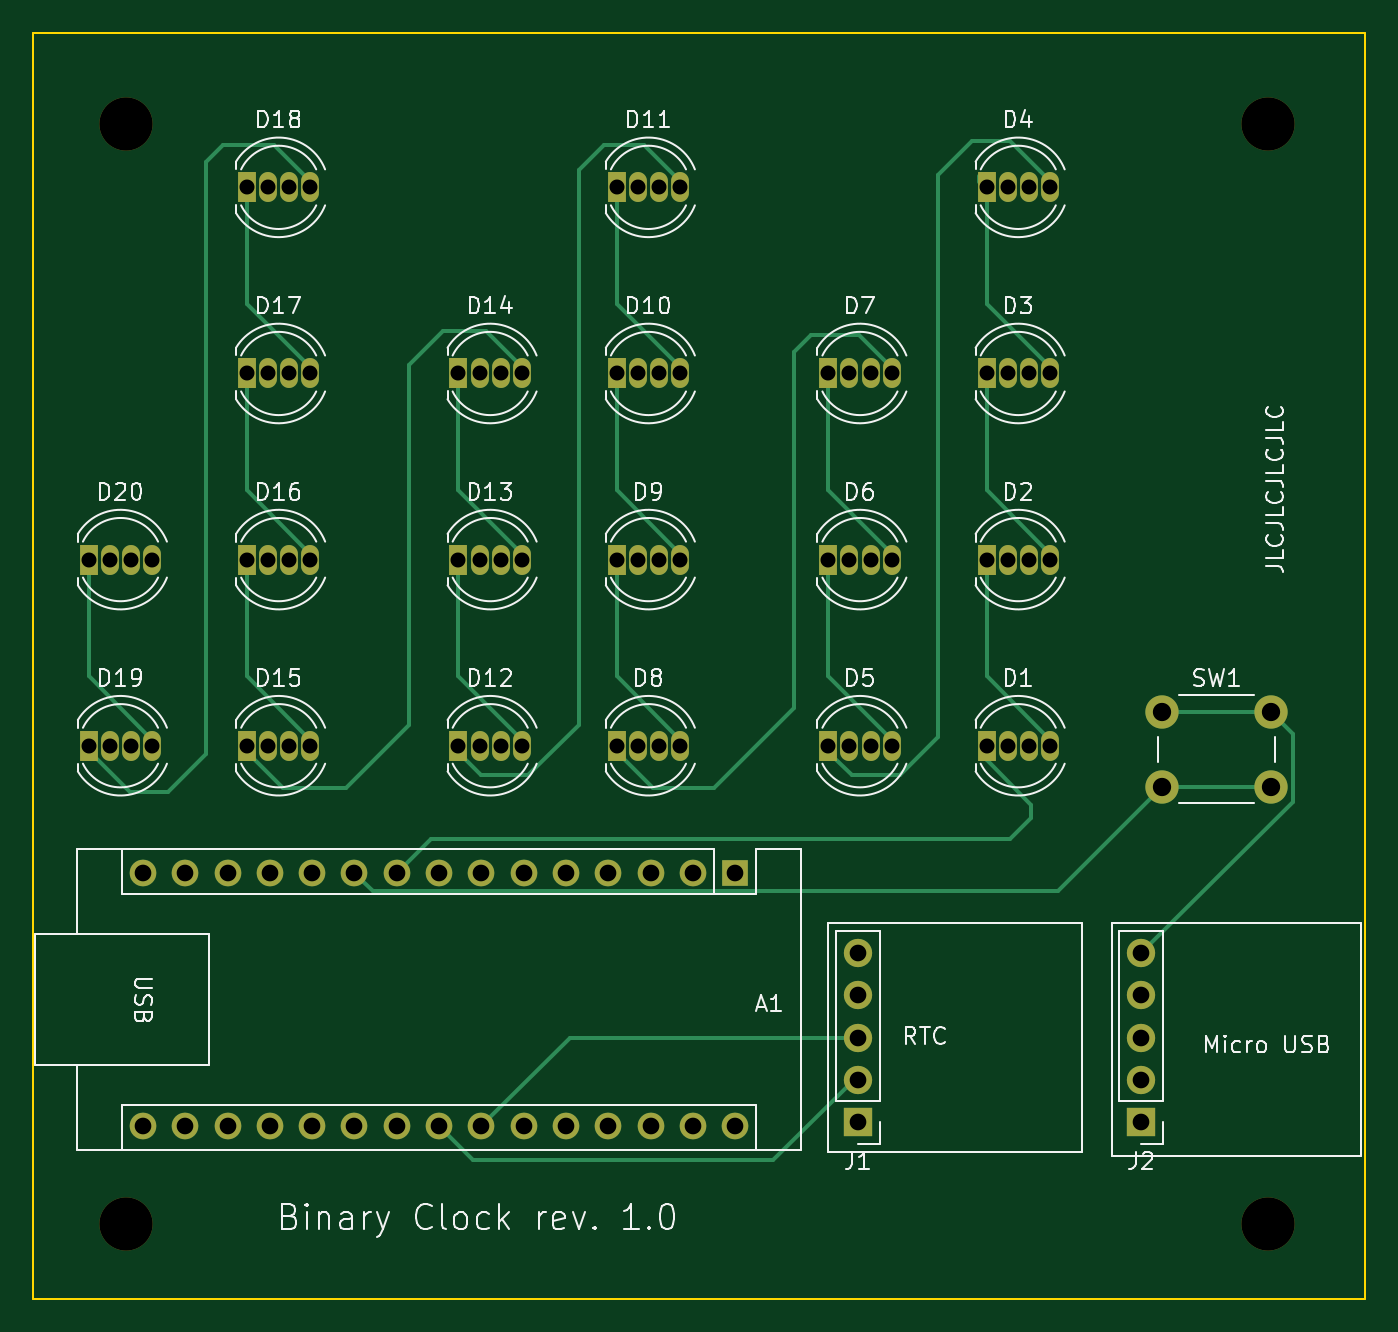
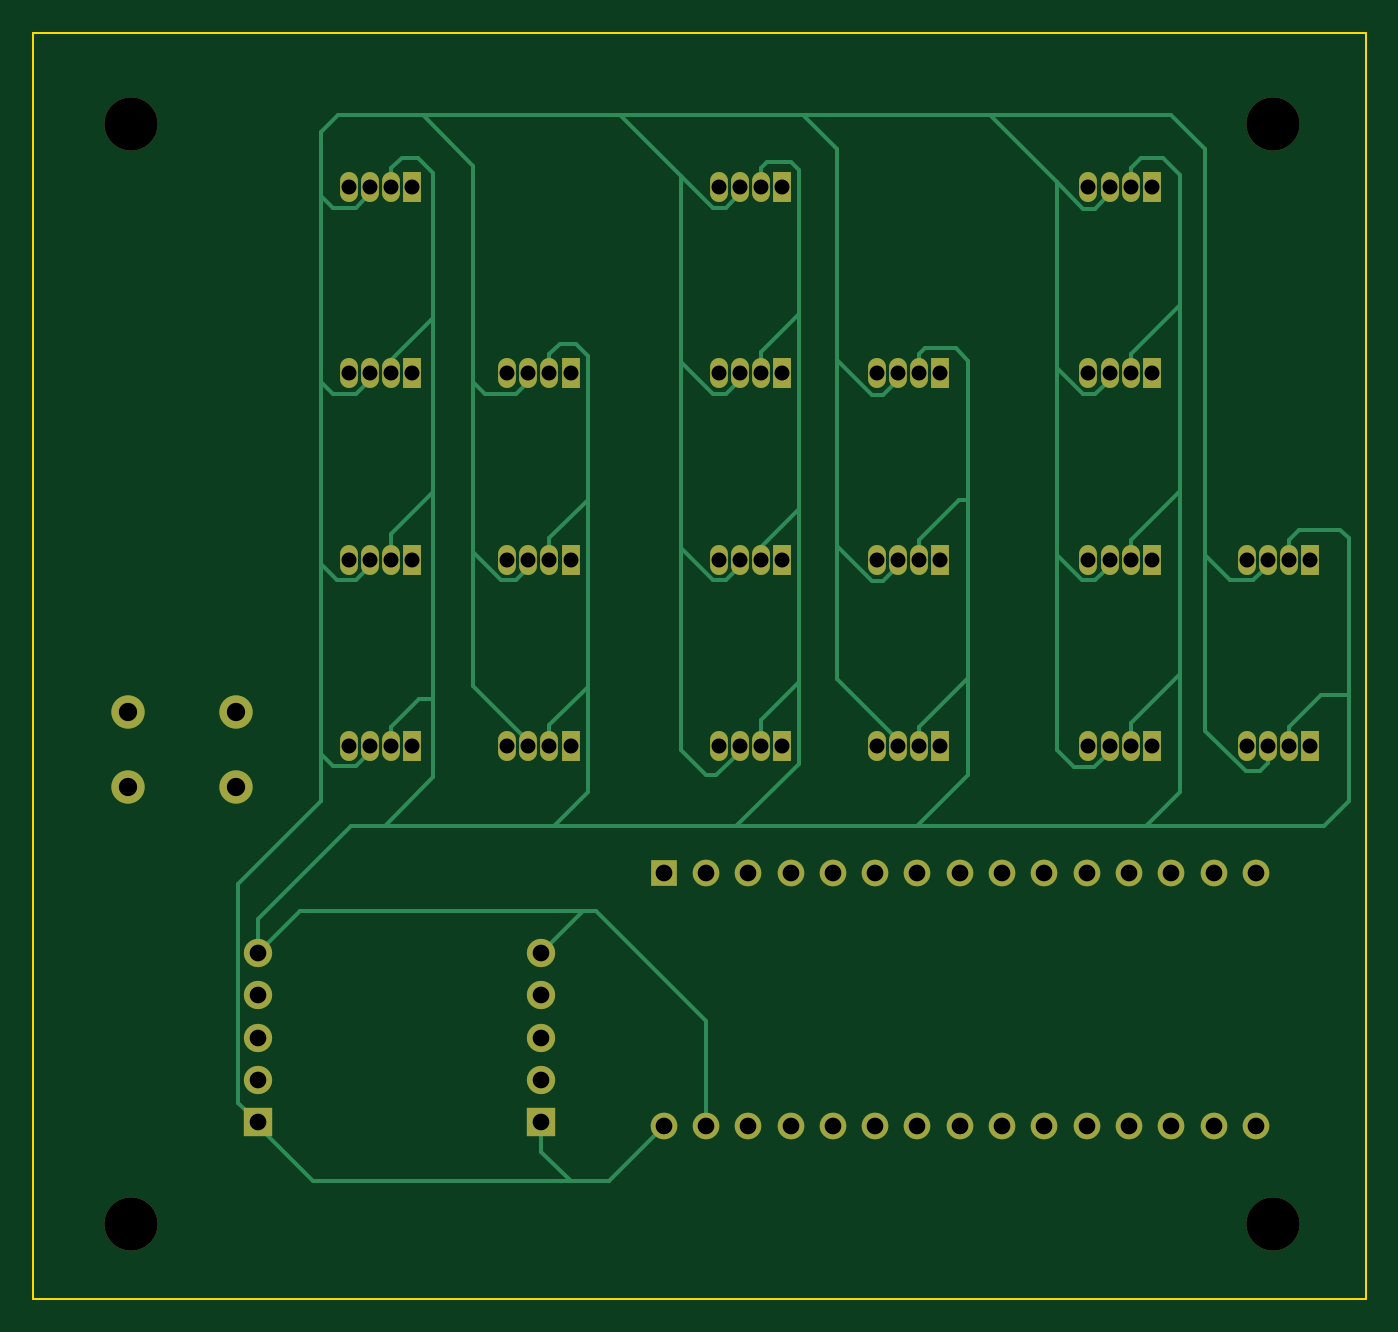
Circuit board: 11 layer files. Board 80.0 x 76.0 mm.
- bottom_copper: BinaryClock-B_Cu.gbr (21380 bytes)
- bottom_mask: BinaryClock-B_Mask.gbr (4666 bytes)
- paste: BinaryClock-B_Paste.gbr (470 bytes)
- bottom_silk: BinaryClock-B_Silkscreen.gbr (471 bytes)
- outline: BinaryClock-Edge_Cuts.gbr (624 bytes)
- top_copper: BinaryClock-F_Cu.gbr (15583 bytes)
- top_mask: BinaryClock-F_Mask.gbr (4666 bytes)
- paste: BinaryClock-F_Paste.gbr (470 bytes)
- top_silk: BinaryClock-F_Silkscreen.gbr (63107 bytes)
- drill: BinaryClock-NPTH.drl (389 bytes)
- drill: BinaryClock-PTH.drl (2058 bytes)

=== bottom_copper: BinaryClock-B_Cu.gbr (21380 bytes, source omitted) ===
=== bottom_mask: BinaryClock-B_Mask.gbr ===
%TF.GenerationSoftware,KiCad,Pcbnew,7.0.10-1.fc39*%
%TF.CreationDate,2024-02-18T17:05:32+01:00*%
%TF.ProjectId,BinaryClock,42696e61-7279-4436-9c6f-636b2e6b6963,rev?*%
%TF.SameCoordinates,Original*%
%TF.FileFunction,Soldermask,Bot*%
%TF.FilePolarity,Negative*%
%FSLAX46Y46*%
G04 Gerber Fmt 4.6, Leading zero omitted, Abs format (unit mm)*
G04 Created by KiCad (PCBNEW 7.0.10-1.fc39) date 2024-02-18 17:05:32*
%MOMM*%
%LPD*%
G01*
G04 APERTURE LIST*
%ADD10R,1.700000X1.700000*%
%ADD11O,1.700000X1.700000*%
%ADD12O,1.070000X1.800000*%
%ADD13R,1.070000X1.800000*%
%ADD14R,1.600000X1.600000*%
%ADD15O,1.600000X1.600000*%
%ADD16C,2.000000*%
%ADD17C,3.200000*%
G04 APERTURE END LIST*
D10*
%TO.C,J2*%
X142240000Y-92964000D03*
D11*
X142240000Y-90424000D03*
X142240000Y-87884000D03*
X142240000Y-85344000D03*
X142240000Y-82804000D03*
%TD*%
D12*
%TO.C,D7*%
X127254000Y-48006000D03*
D13*
X123444000Y-48006000D03*
D12*
X125984000Y-48006000D03*
X124714000Y-48006000D03*
%TD*%
D14*
%TO.C,A1*%
X117856000Y-77978000D03*
D15*
X115316000Y-77978000D03*
X112776000Y-77978000D03*
X110236000Y-77978000D03*
X107696000Y-77978000D03*
X105156000Y-77978000D03*
X102616000Y-77978000D03*
X100076000Y-77978000D03*
X97536000Y-77978000D03*
X94996000Y-77978000D03*
X92456000Y-77978000D03*
X89916000Y-77978000D03*
X87376000Y-77978000D03*
X84836000Y-77978000D03*
X82296000Y-77978000D03*
X82296000Y-93218000D03*
X84836000Y-93218000D03*
X87376000Y-93218000D03*
X89916000Y-93218000D03*
X92456000Y-93218000D03*
X94996000Y-93218000D03*
X97536000Y-93218000D03*
X100076000Y-93218000D03*
X102616000Y-93218000D03*
X105156000Y-93218000D03*
X107696000Y-93218000D03*
X110236000Y-93218000D03*
X112776000Y-93218000D03*
X115316000Y-93218000D03*
X117856000Y-93218000D03*
%TD*%
D12*
%TO.C,D17*%
X92349000Y-48006000D03*
D13*
X88539000Y-48006000D03*
D12*
X91079000Y-48006000D03*
X89809000Y-48006000D03*
%TD*%
%TO.C,D8*%
X114554000Y-70358000D03*
D13*
X110744000Y-70358000D03*
D12*
X113284000Y-70358000D03*
X112014000Y-70358000D03*
%TD*%
%TO.C,D1*%
X136759000Y-70358000D03*
D13*
X132949000Y-70358000D03*
D12*
X135489000Y-70358000D03*
X134219000Y-70358000D03*
%TD*%
%TO.C,D18*%
X92349000Y-36830000D03*
D13*
X88539000Y-36830000D03*
D12*
X91079000Y-36830000D03*
X89809000Y-36830000D03*
%TD*%
D16*
%TO.C,SW1*%
X143510000Y-68326000D03*
X150010000Y-68326000D03*
X143510000Y-72826000D03*
X150010000Y-72826000D03*
%TD*%
D17*
%TO.C,REF\u002A\u002A*%
X81280000Y-99060000D03*
%TD*%
D12*
%TO.C,D14*%
X105049000Y-48006000D03*
D13*
X101239000Y-48006000D03*
D12*
X103779000Y-48006000D03*
X102509000Y-48006000D03*
%TD*%
%TO.C,D2*%
X136759000Y-59182000D03*
D13*
X132949000Y-59182000D03*
D12*
X135489000Y-59182000D03*
X134219000Y-59182000D03*
%TD*%
D17*
%TO.C,REF\u002A\u002A*%
X149860000Y-33020000D03*
%TD*%
D12*
%TO.C,D6*%
X127254000Y-59182000D03*
D13*
X123444000Y-59182000D03*
D12*
X125984000Y-59182000D03*
X124714000Y-59182000D03*
%TD*%
%TO.C,D3*%
X136759000Y-48006000D03*
D13*
X132949000Y-48006000D03*
D12*
X135489000Y-48006000D03*
X134219000Y-48006000D03*
%TD*%
%TO.C,D4*%
X136759000Y-36830000D03*
D13*
X132949000Y-36830000D03*
D12*
X135489000Y-36830000D03*
X134219000Y-36830000D03*
%TD*%
%TO.C,D11*%
X114554000Y-36830000D03*
D13*
X110744000Y-36830000D03*
D12*
X113284000Y-36830000D03*
X112014000Y-36830000D03*
%TD*%
%TO.C,D16*%
X92352000Y-59182000D03*
D13*
X88542000Y-59182000D03*
D12*
X91082000Y-59182000D03*
X89812000Y-59182000D03*
%TD*%
%TO.C,D20*%
X82852000Y-59182000D03*
D13*
X79042000Y-59182000D03*
D12*
X81582000Y-59182000D03*
X80312000Y-59182000D03*
%TD*%
%TO.C,D12*%
X105052000Y-70358000D03*
D13*
X101242000Y-70358000D03*
D12*
X103782000Y-70358000D03*
X102512000Y-70358000D03*
%TD*%
%TO.C,D5*%
X127254000Y-70358000D03*
D13*
X123444000Y-70358000D03*
D12*
X125984000Y-70358000D03*
X124714000Y-70358000D03*
%TD*%
D17*
%TO.C,REF\u002A\u002A*%
X81280000Y-33020000D03*
%TD*%
D12*
%TO.C,D15*%
X92352000Y-70358000D03*
D13*
X88542000Y-70358000D03*
D12*
X91082000Y-70358000D03*
X89812000Y-70358000D03*
%TD*%
%TO.C,D13*%
X105052000Y-59182000D03*
D13*
X101242000Y-59182000D03*
D12*
X103782000Y-59182000D03*
X102512000Y-59182000D03*
%TD*%
%TO.C,D9*%
X114554000Y-59182000D03*
D13*
X110744000Y-59182000D03*
D12*
X113284000Y-59182000D03*
X112014000Y-59182000D03*
%TD*%
D17*
%TO.C,REF\u002A\u002A*%
X149860000Y-99060000D03*
%TD*%
D10*
%TO.C,J1*%
X125222000Y-92964000D03*
D11*
X125222000Y-90424000D03*
X125222000Y-87884000D03*
X125222000Y-85344000D03*
X125222000Y-82804000D03*
%TD*%
D12*
%TO.C,D10*%
X114554000Y-48006000D03*
D13*
X110744000Y-48006000D03*
D12*
X113284000Y-48006000D03*
X112014000Y-48006000D03*
%TD*%
%TO.C,D19*%
X82852000Y-70358000D03*
D13*
X79042000Y-70358000D03*
D12*
X81582000Y-70358000D03*
X80312000Y-70358000D03*
%TD*%
M02*

=== paste: BinaryClock-B_Paste.gbr ===
%TF.GenerationSoftware,KiCad,Pcbnew,7.0.10-1.fc39*%
%TF.CreationDate,2024-02-18T17:05:32+01:00*%
%TF.ProjectId,BinaryClock,42696e61-7279-4436-9c6f-636b2e6b6963,rev?*%
%TF.SameCoordinates,Original*%
%TF.FileFunction,Paste,Bot*%
%TF.FilePolarity,Positive*%
%FSLAX46Y46*%
G04 Gerber Fmt 4.6, Leading zero omitted, Abs format (unit mm)*
G04 Created by KiCad (PCBNEW 7.0.10-1.fc39) date 2024-02-18 17:05:32*
%MOMM*%
%LPD*%
G01*
G04 APERTURE LIST*
G04 APERTURE END LIST*
M02*

=== bottom_silk: BinaryClock-B_Silkscreen.gbr ===
%TF.GenerationSoftware,KiCad,Pcbnew,7.0.10-1.fc39*%
%TF.CreationDate,2024-02-18T17:05:32+01:00*%
%TF.ProjectId,BinaryClock,42696e61-7279-4436-9c6f-636b2e6b6963,rev?*%
%TF.SameCoordinates,Original*%
%TF.FileFunction,Legend,Bot*%
%TF.FilePolarity,Positive*%
%FSLAX46Y46*%
G04 Gerber Fmt 4.6, Leading zero omitted, Abs format (unit mm)*
G04 Created by KiCad (PCBNEW 7.0.10-1.fc39) date 2024-02-18 17:05:32*
%MOMM*%
%LPD*%
G01*
G04 APERTURE LIST*
G04 APERTURE END LIST*
M02*

=== outline: BinaryClock-Edge_Cuts.gbr ===
%TF.GenerationSoftware,KiCad,Pcbnew,7.0.10-1.fc39*%
%TF.CreationDate,2024-02-18T17:05:32+01:00*%
%TF.ProjectId,BinaryClock,42696e61-7279-4436-9c6f-636b2e6b6963,rev?*%
%TF.SameCoordinates,Original*%
%TF.FileFunction,Profile,NP*%
%FSLAX46Y46*%
G04 Gerber Fmt 4.6, Leading zero omitted, Abs format (unit mm)*
G04 Created by KiCad (PCBNEW 7.0.10-1.fc39) date 2024-02-18 17:05:32*
%MOMM*%
%LPD*%
G01*
G04 APERTURE LIST*
%TA.AperFunction,Profile*%
%ADD10C,0.100000*%
%TD*%
G04 APERTURE END LIST*
D10*
X75702000Y-27552000D02*
X155702000Y-27552000D01*
X155702000Y-103552000D01*
X75702000Y-103552000D01*
X75702000Y-27552000D01*
M02*

=== top_copper: BinaryClock-F_Cu.gbr (15583 bytes, source omitted) ===
=== top_mask: BinaryClock-F_Mask.gbr ===
%TF.GenerationSoftware,KiCad,Pcbnew,7.0.10-1.fc39*%
%TF.CreationDate,2024-02-18T17:05:32+01:00*%
%TF.ProjectId,BinaryClock,42696e61-7279-4436-9c6f-636b2e6b6963,rev?*%
%TF.SameCoordinates,Original*%
%TF.FileFunction,Soldermask,Top*%
%TF.FilePolarity,Negative*%
%FSLAX46Y46*%
G04 Gerber Fmt 4.6, Leading zero omitted, Abs format (unit mm)*
G04 Created by KiCad (PCBNEW 7.0.10-1.fc39) date 2024-02-18 17:05:32*
%MOMM*%
%LPD*%
G01*
G04 APERTURE LIST*
%ADD10R,1.700000X1.700000*%
%ADD11O,1.700000X1.700000*%
%ADD12O,1.070000X1.800000*%
%ADD13R,1.070000X1.800000*%
%ADD14R,1.600000X1.600000*%
%ADD15O,1.600000X1.600000*%
%ADD16C,2.000000*%
%ADD17C,3.200000*%
G04 APERTURE END LIST*
D10*
%TO.C,J2*%
X142240000Y-92964000D03*
D11*
X142240000Y-90424000D03*
X142240000Y-87884000D03*
X142240000Y-85344000D03*
X142240000Y-82804000D03*
%TD*%
D12*
%TO.C,D7*%
X127254000Y-48006000D03*
D13*
X123444000Y-48006000D03*
D12*
X125984000Y-48006000D03*
X124714000Y-48006000D03*
%TD*%
D14*
%TO.C,A1*%
X117856000Y-77978000D03*
D15*
X115316000Y-77978000D03*
X112776000Y-77978000D03*
X110236000Y-77978000D03*
X107696000Y-77978000D03*
X105156000Y-77978000D03*
X102616000Y-77978000D03*
X100076000Y-77978000D03*
X97536000Y-77978000D03*
X94996000Y-77978000D03*
X92456000Y-77978000D03*
X89916000Y-77978000D03*
X87376000Y-77978000D03*
X84836000Y-77978000D03*
X82296000Y-77978000D03*
X82296000Y-93218000D03*
X84836000Y-93218000D03*
X87376000Y-93218000D03*
X89916000Y-93218000D03*
X92456000Y-93218000D03*
X94996000Y-93218000D03*
X97536000Y-93218000D03*
X100076000Y-93218000D03*
X102616000Y-93218000D03*
X105156000Y-93218000D03*
X107696000Y-93218000D03*
X110236000Y-93218000D03*
X112776000Y-93218000D03*
X115316000Y-93218000D03*
X117856000Y-93218000D03*
%TD*%
D12*
%TO.C,D17*%
X92349000Y-48006000D03*
D13*
X88539000Y-48006000D03*
D12*
X91079000Y-48006000D03*
X89809000Y-48006000D03*
%TD*%
%TO.C,D8*%
X114554000Y-70358000D03*
D13*
X110744000Y-70358000D03*
D12*
X113284000Y-70358000D03*
X112014000Y-70358000D03*
%TD*%
%TO.C,D1*%
X136759000Y-70358000D03*
D13*
X132949000Y-70358000D03*
D12*
X135489000Y-70358000D03*
X134219000Y-70358000D03*
%TD*%
%TO.C,D18*%
X92349000Y-36830000D03*
D13*
X88539000Y-36830000D03*
D12*
X91079000Y-36830000D03*
X89809000Y-36830000D03*
%TD*%
D16*
%TO.C,SW1*%
X143510000Y-68326000D03*
X150010000Y-68326000D03*
X143510000Y-72826000D03*
X150010000Y-72826000D03*
%TD*%
D17*
%TO.C,REF\u002A\u002A*%
X81280000Y-99060000D03*
%TD*%
D12*
%TO.C,D14*%
X105049000Y-48006000D03*
D13*
X101239000Y-48006000D03*
D12*
X103779000Y-48006000D03*
X102509000Y-48006000D03*
%TD*%
%TO.C,D2*%
X136759000Y-59182000D03*
D13*
X132949000Y-59182000D03*
D12*
X135489000Y-59182000D03*
X134219000Y-59182000D03*
%TD*%
D17*
%TO.C,REF\u002A\u002A*%
X149860000Y-33020000D03*
%TD*%
D12*
%TO.C,D6*%
X127254000Y-59182000D03*
D13*
X123444000Y-59182000D03*
D12*
X125984000Y-59182000D03*
X124714000Y-59182000D03*
%TD*%
%TO.C,D3*%
X136759000Y-48006000D03*
D13*
X132949000Y-48006000D03*
D12*
X135489000Y-48006000D03*
X134219000Y-48006000D03*
%TD*%
%TO.C,D4*%
X136759000Y-36830000D03*
D13*
X132949000Y-36830000D03*
D12*
X135489000Y-36830000D03*
X134219000Y-36830000D03*
%TD*%
%TO.C,D11*%
X114554000Y-36830000D03*
D13*
X110744000Y-36830000D03*
D12*
X113284000Y-36830000D03*
X112014000Y-36830000D03*
%TD*%
%TO.C,D16*%
X92352000Y-59182000D03*
D13*
X88542000Y-59182000D03*
D12*
X91082000Y-59182000D03*
X89812000Y-59182000D03*
%TD*%
%TO.C,D20*%
X82852000Y-59182000D03*
D13*
X79042000Y-59182000D03*
D12*
X81582000Y-59182000D03*
X80312000Y-59182000D03*
%TD*%
%TO.C,D12*%
X105052000Y-70358000D03*
D13*
X101242000Y-70358000D03*
D12*
X103782000Y-70358000D03*
X102512000Y-70358000D03*
%TD*%
%TO.C,D5*%
X127254000Y-70358000D03*
D13*
X123444000Y-70358000D03*
D12*
X125984000Y-70358000D03*
X124714000Y-70358000D03*
%TD*%
D17*
%TO.C,REF\u002A\u002A*%
X81280000Y-33020000D03*
%TD*%
D12*
%TO.C,D15*%
X92352000Y-70358000D03*
D13*
X88542000Y-70358000D03*
D12*
X91082000Y-70358000D03*
X89812000Y-70358000D03*
%TD*%
%TO.C,D13*%
X105052000Y-59182000D03*
D13*
X101242000Y-59182000D03*
D12*
X103782000Y-59182000D03*
X102512000Y-59182000D03*
%TD*%
%TO.C,D9*%
X114554000Y-59182000D03*
D13*
X110744000Y-59182000D03*
D12*
X113284000Y-59182000D03*
X112014000Y-59182000D03*
%TD*%
D17*
%TO.C,REF\u002A\u002A*%
X149860000Y-99060000D03*
%TD*%
D10*
%TO.C,J1*%
X125222000Y-92964000D03*
D11*
X125222000Y-90424000D03*
X125222000Y-87884000D03*
X125222000Y-85344000D03*
X125222000Y-82804000D03*
%TD*%
D12*
%TO.C,D10*%
X114554000Y-48006000D03*
D13*
X110744000Y-48006000D03*
D12*
X113284000Y-48006000D03*
X112014000Y-48006000D03*
%TD*%
%TO.C,D19*%
X82852000Y-70358000D03*
D13*
X79042000Y-70358000D03*
D12*
X81582000Y-70358000D03*
X80312000Y-70358000D03*
%TD*%
M02*

=== paste: BinaryClock-F_Paste.gbr ===
%TF.GenerationSoftware,KiCad,Pcbnew,7.0.10-1.fc39*%
%TF.CreationDate,2024-02-18T17:05:32+01:00*%
%TF.ProjectId,BinaryClock,42696e61-7279-4436-9c6f-636b2e6b6963,rev?*%
%TF.SameCoordinates,Original*%
%TF.FileFunction,Paste,Top*%
%TF.FilePolarity,Positive*%
%FSLAX46Y46*%
G04 Gerber Fmt 4.6, Leading zero omitted, Abs format (unit mm)*
G04 Created by KiCad (PCBNEW 7.0.10-1.fc39) date 2024-02-18 17:05:32*
%MOMM*%
%LPD*%
G01*
G04 APERTURE LIST*
G04 APERTURE END LIST*
M02*

=== top_silk: BinaryClock-F_Silkscreen.gbr (63107 bytes, source omitted) ===
=== drill: BinaryClock-NPTH.drl ===
M48
; DRILL file {KiCad 7.0.10-1.fc39} date So 18 Feb 2024 17:05:59 CET
; FORMAT={-:-/ absolute / inch / decimal}
; #@! TF.CreationDate,2024-02-18T17:05:59+01:00
; #@! TF.GenerationSoftware,Kicad,Pcbnew,7.0.10-1.fc39
; #@! TF.FileFunction,NonPlated,1,2,NPTH
FMAT,2
INCH
; #@! TA.AperFunction,NonPlated,NPTH,ComponentDrill
T1C0.1260
%
G90
G05
T1
X3.2Y-1.3
X3.2Y-3.9
X5.9Y-1.3
X5.9Y-3.9
M30

=== drill: BinaryClock-PTH.drl ===
M48
; DRILL file {KiCad 7.0.10-1.fc39} date So 18 Feb 2024 17:05:59 CET
; FORMAT={-:-/ absolute / inch / decimal}
; #@! TF.CreationDate,2024-02-18T17:05:59+01:00
; #@! TF.GenerationSoftware,Kicad,Pcbnew,7.0.10-1.fc39
; #@! TF.FileFunction,Plated,1,2,PTH
FMAT,2
INCH
; #@! TA.AperFunction,Plated,PTH,ComponentDrill
T1C0.0354
; #@! TA.AperFunction,Plated,PTH,ComponentDrill
T2C0.0394
; #@! TA.AperFunction,Plated,PTH,ComponentDrill
T3C0.0433
%
G90
G05
T1
X3.1119Y-2.33
X3.1119Y-2.77
X3.1619Y-2.33
X3.1619Y-2.77
X3.2119Y-2.33
X3.2119Y-2.77
X3.2619Y-2.33
X3.2619Y-2.77
X3.4858Y-1.45
X3.4858Y-1.89
X3.4859Y-2.33
X3.4859Y-2.77
X3.5358Y-1.45
X3.5358Y-1.89
X3.5359Y-2.33
X3.5359Y-2.77
X3.5858Y-1.45
X3.5858Y-1.89
X3.5859Y-2.33
X3.5859Y-2.77
X3.6358Y-1.45
X3.6358Y-1.89
X3.6359Y-2.33
X3.6359Y-2.77
X3.9858Y-1.89
X3.9859Y-2.33
X3.9859Y-2.77
X4.0358Y-1.89
X4.0359Y-2.33
X4.0359Y-2.77
X4.0858Y-1.89
X4.0859Y-2.33
X4.0859Y-2.77
X4.1358Y-1.89
X4.1359Y-2.33
X4.1359Y-2.77
X4.36Y-1.45
X4.36Y-1.89
X4.36Y-2.33
X4.36Y-2.77
X4.41Y-1.45
X4.41Y-1.89
X4.41Y-2.33
X4.41Y-2.77
X4.46Y-1.45
X4.46Y-1.89
X4.46Y-2.33
X4.46Y-2.77
X4.51Y-1.45
X4.51Y-1.89
X4.51Y-2.33
X4.51Y-2.77
X4.86Y-1.89
X4.86Y-2.33
X4.86Y-2.77
X4.91Y-1.89
X4.91Y-2.33
X4.91Y-2.77
X4.96Y-1.89
X4.96Y-2.33
X4.96Y-2.77
X5.01Y-1.89
X5.01Y-2.33
X5.01Y-2.77
X5.2342Y-1.45
X5.2342Y-1.89
X5.2342Y-2.33
X5.2342Y-2.77
X5.2842Y-1.45
X5.2842Y-1.89
X5.2842Y-2.33
X5.2842Y-2.77
X5.3342Y-1.45
X5.3342Y-1.89
X5.3342Y-2.33
X5.3342Y-2.77
X5.3842Y-1.45
X5.3842Y-1.89
X5.3842Y-2.33
X5.3842Y-2.77
T2
X3.24Y-3.07
X3.24Y-3.67
X3.34Y-3.07
X3.34Y-3.67
X3.44Y-3.07
X3.44Y-3.67
X3.54Y-3.07
X3.54Y-3.67
X3.64Y-3.07
X3.64Y-3.67
X3.74Y-3.07
X3.74Y-3.67
X3.84Y-3.07
X3.84Y-3.67
X3.94Y-3.07
X3.94Y-3.67
X4.04Y-3.07
X4.04Y-3.67
X4.14Y-3.07
X4.14Y-3.67
X4.24Y-3.07
X4.24Y-3.67
X4.34Y-3.07
X4.34Y-3.67
X4.44Y-3.07
X4.44Y-3.67
X4.54Y-3.07
X4.54Y-3.67
X4.64Y-3.07
X4.64Y-3.67
X4.93Y-3.26
X4.93Y-3.36
X4.93Y-3.46
X4.93Y-3.56
X4.93Y-3.66
X5.6Y-3.26
X5.6Y-3.36
X5.6Y-3.46
X5.6Y-3.56
X5.6Y-3.66
T3
X5.65Y-2.69
X5.65Y-2.8672
X5.9059Y-2.69
X5.9059Y-2.8672
M30

